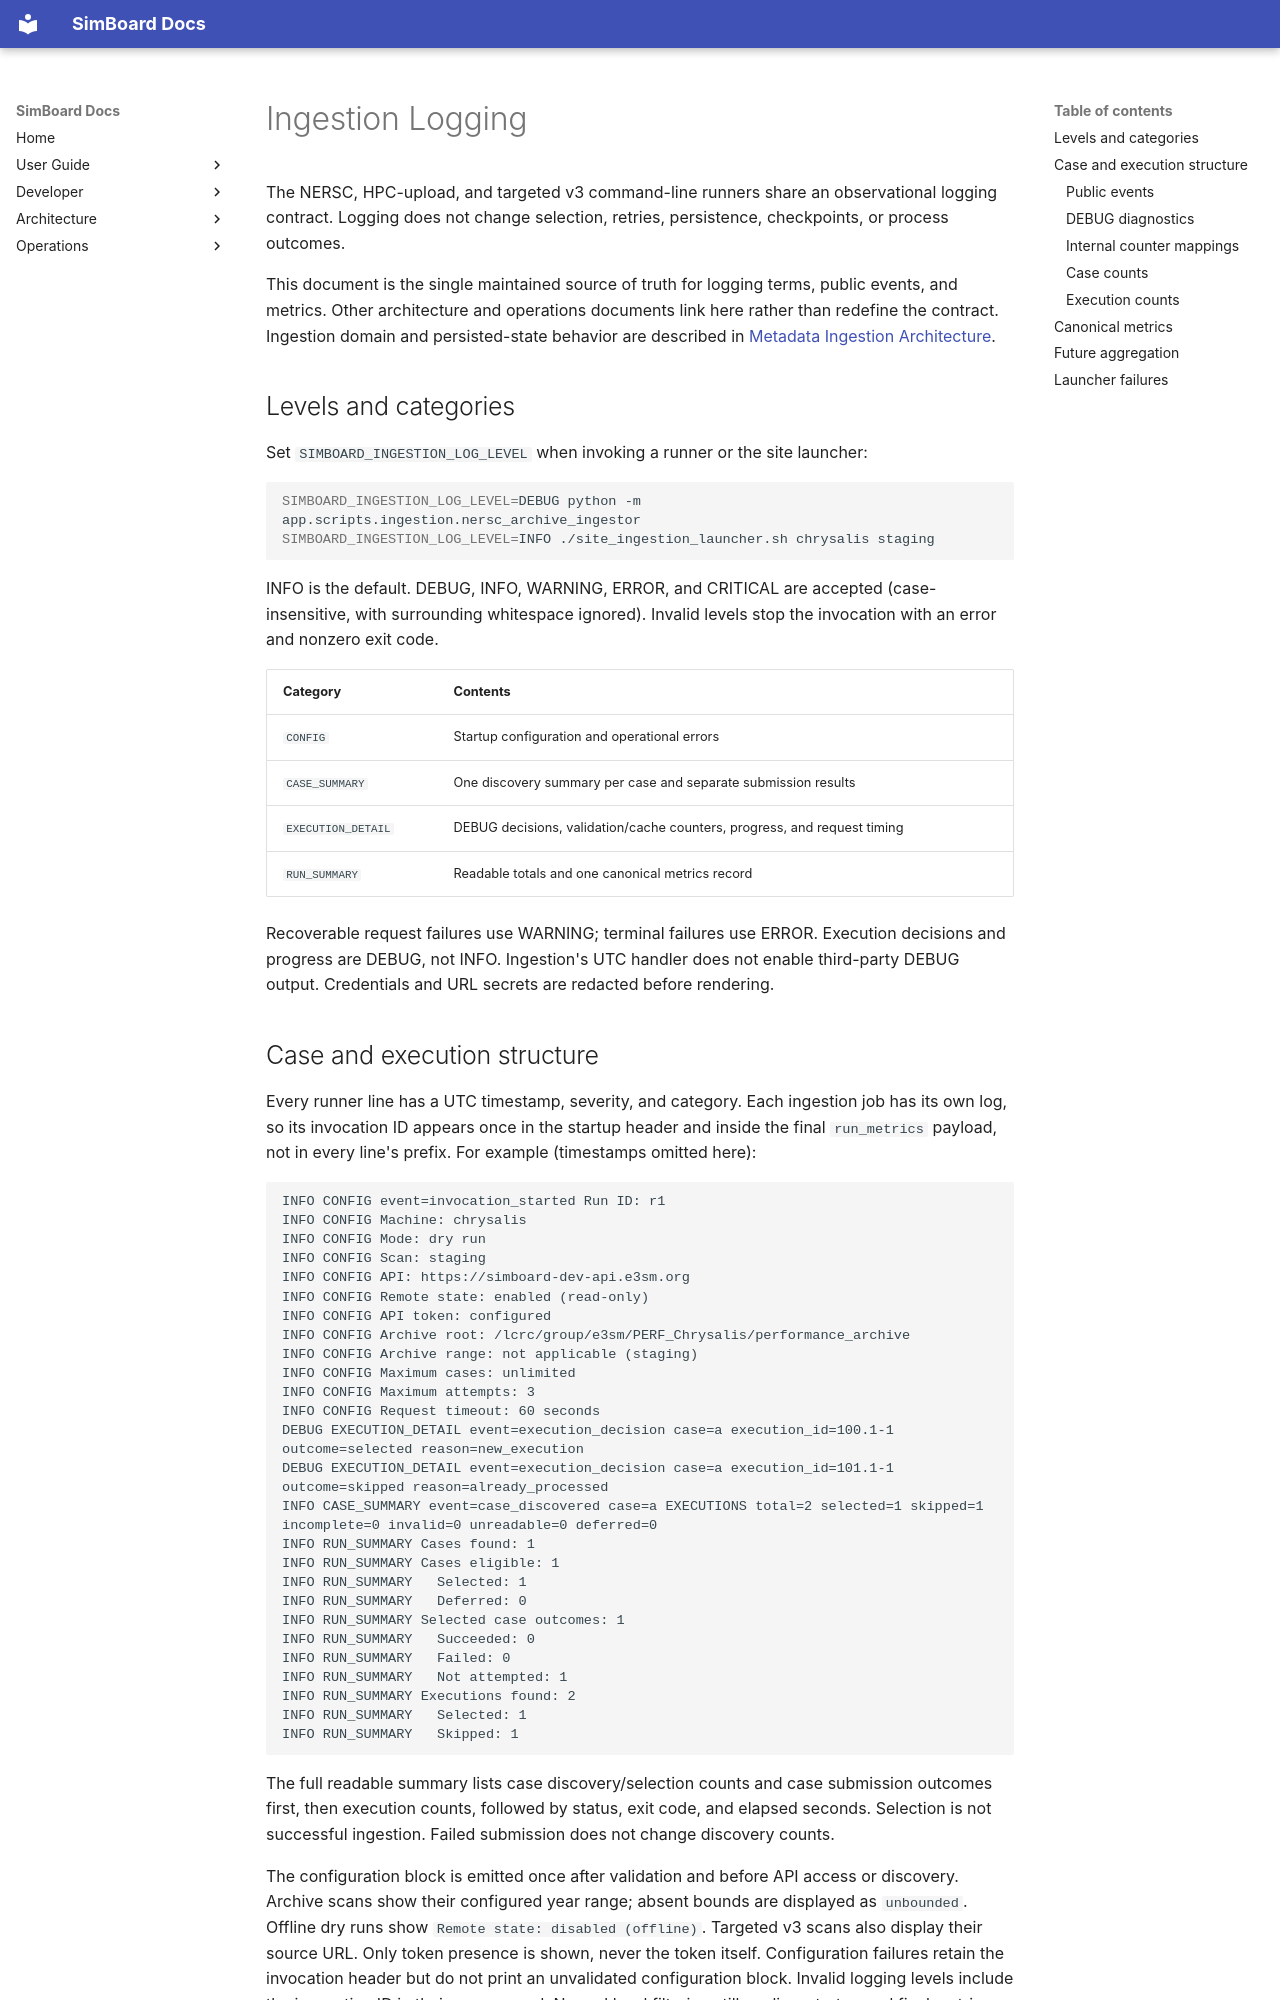

repository: E3SM-Project/simboard · page: architecture/ingestion-logging/index.html · generator: mkdocs

# Ingestion Logging

The NERSC, HPC-upload, and targeted v3 command-line runners share an
observational logging contract. Logging does not change selection, retries,
persistence, checkpoints, or process outcomes.

This document is the single maintained source of truth for logging terms, public
events, and metrics. Other architecture and operations documents link here rather
than redefine the contract. Ingestion domain and persisted-state behavior are
described in [Metadata Ingestion Architecture](metadata-ingestion.md).

## Levels and categories

Set `SIMBOARD_INGESTION_LOG_LEVEL` when invoking a runner or the site launcher:

```bash
SIMBOARD_INGESTION_LOG_LEVEL=DEBUG python -m app.scripts.ingestion.nersc_archive_ingestor
SIMBOARD_INGESTION_LOG_LEVEL=INFO ./site_ingestion_launcher.sh chrysalis staging
```

INFO is the default. DEBUG, INFO, WARNING, ERROR, and CRITICAL are accepted
(case-insensitive, with surrounding whitespace ignored). Invalid levels stop
the invocation with an error and nonzero exit code.

| Category | Contents |
| --- | --- |
| `CONFIG` | Startup configuration and operational errors |
| `CASE_SUMMARY` | One discovery summary per case and separate submission results |
| `EXECUTION_DETAIL` | DEBUG decisions, validation/cache counters, progress, and request timing |
| `RUN_SUMMARY` | Readable totals and one canonical metrics record |

Recoverable request failures use WARNING; terminal failures use ERROR.
Execution decisions and progress are DEBUG, not INFO. Ingestion's UTC handler
does not enable third-party DEBUG output. Credentials and URL secrets are
redacted before rendering.
